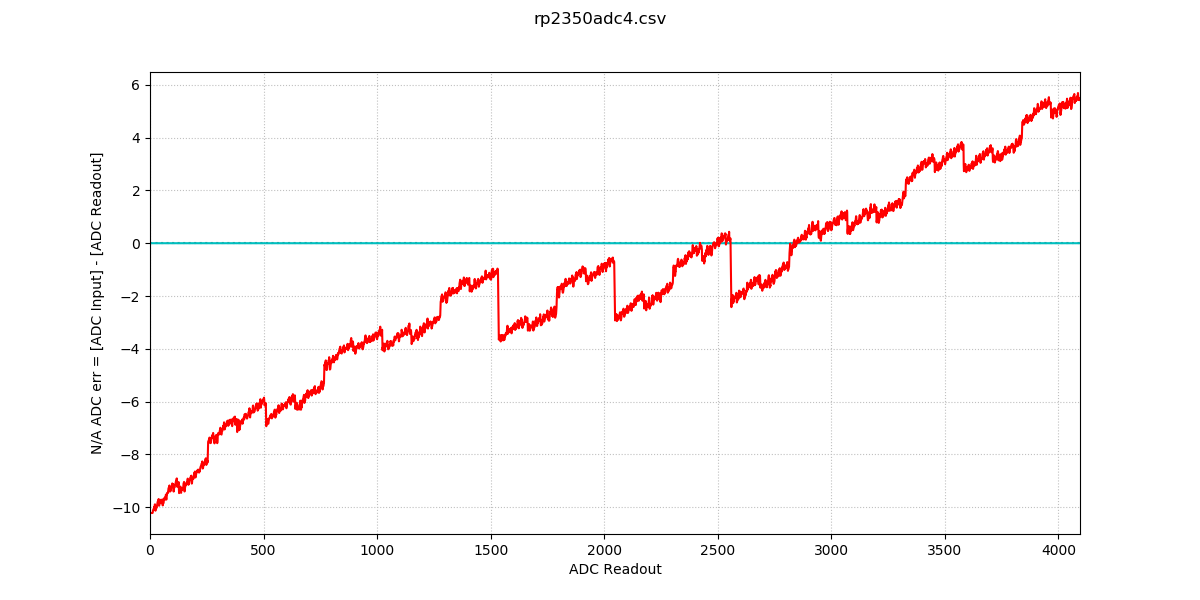

The file beside this chart, header and first rows:
0, 10, 10, 10, 11, 10, 10, 10, 10, 10, 10, 10, 10
1, 10, 10, 11, 10, 10, 10, 10, 11, 11, 11, 11, 10
2, 11, 10, 11, 10, 11, 11, 11, 10, 11, 11, 11, 10
3, 11, 11, 10, 11, 10, 11, 10, 11, 11, 11, 10, 11
4, 11, 10, 11, 11, 10, 11, 11, 11, 11, 11, 11, 11
5, 11, 11, 12, 11, 11, 11, 12, 11, 11, 11, 11, 11
6, 11, 10, 11, 11, 11, 10, 11, 11, 12, 11, 10, 12
7, 11, 11, 11, 11, 11, 11, 11, 11, 11, 11, 11, 11
8, 11, 12, 11, 11, 11, 11, 11, 11, 11, 11, 11, 11
9, 11, 11, 12, 11, 12, 11, 12, 11, 11, 12, 11, 12
10, 12, 11, 11, 11, 11, 12, 12, 11, 12, 11, 11, 11
11, 12, 11, 12, 12, 11, 12, 12, 11, 11, 12, 11, 12
12, 12, 12, 11, 12, 12, 12, 12, 11, 12, 12, 12, 12
13, 12, 12, 11, 12, 11, 12, 12, 12, 11, 12, 12, 12
14, 12, 12, 12, 13, 12, 12, 12, 12, 12, 11, 12, 12
15, 12, 12, 12, 12, 12, 12, 12, 12, 12, 12, 12, 12
16, 12, 12, 12, 12, 12, 12, 12, 11, 11, 13, 12, 12
17, 12, 12, 12, 12, 12, 13, 12, 13, 12, 12, 12, 12
18, 12, 13, 12, 12, 12, 13, 12, 13, 12, 13, 13, 12
19, 13, 13, 12, 12, 13, 12, 13, 13, 13, 13, 12, 13
20, 13, 13, 13, 13, 13, 13, 12, 13, 13, 12, 13, 12
21, 13, 13, 13, 13, 13, 13, 12, 13, 13, 12, 13, 13
22, 13, 12, 13, 13, 13, 13, 13, 13, 13, 12, 13, 13
23, 13, 13, 12, 13, 13, 13, 13, 13, 13, 13, 13, 13
24, 13, 14, 14, 13, 13, 13, 13, 14, 13, 13, 13, 13
25, 13, 13, 14, 13, 13, 13, 13, 13, 12, 13, 13, 13
26, 14, 13, 14, 13, 13, 14, 13, 13, 13, 13, 13, 14
27, 14, 13, 14, 13, 13, 13, 13, 14, 13, 14, 13, 14
28, 13, 14, 14, 14, 13, 14, 14, 13, 14, 14, 14, 13
29, 14, 13, 14, 14, 14, 14, 14, 13, 14, 13, 14, 14
30, 14, 13, 14, 14, 14, 14, 14, 14, 14, 14, 14, 14
31, 15, 15, 14, 14, 14, 14, 14, 14, 14, 14, 14, 14
32, 14, 14, 14, 14, 14, 14, 14, 14, 14, 15, 13, 15
33, 14, 14, 15, 14, 14, 14, 14, 14, 14, 14, 14, 14
34, 14, 14, 15, 14, 14, 15, 14, 14, 14, 15, 14, 14
35, 14, 14, 15, 14, 14, 14, 14, 15, 14, 15, 14, 15
36, 15, 15, 15, 15, 15, 15, 14, 15, 15, 15, 14, 15
37, 15, 14, 15, 14, 15, 15, 15, 15, 15, 15, 15, 15
38, 15, 15, 15, 15, 15, 14, 15, 15, 15, 15, 15, 14
39, 15, 15, 15, 15, 15, 15, 15, 15, 15, 14, 15, 15
40, 15, 15, 15, 14, 15, 15, 15, 15, 15, 15, 15, 15
41, 14, 15, 16, 16, 16, 15, 15, 16, 15, 15, 16, 15
42, 15, 15, 16, 15, 15, 16, 15, 15, 15, 15, 15, 16
43, 16, 16, 16, 15, 15, 15, 15, 15, 15, 16, 16, 15
44, 16, 16, 15, 15, 15, 16, 16, 16, 16, 15, 15, 16
45, 16, 16, 16, 16, 17, 15, 15, 16, 16, 15, 16, 15
46, 14, 16, 16, 16, 16, 16, 16, 16, 16, 15, 15, 16
47, 16, 16, 16, 16, 16, 16, 16, 16, 16, 17, 16, 16
48, 16, 16, 16, 17, 17, 16, 16, 16, 16, 16, 15, 17
49, 16, 16, 16, 16, 17, 16, 16, 17, 17, 16, 17, 16
50, 16, 17, 16, 16, 16, 16, 16, 16, 16, 17, 17, 16
51, 16, 16, 17, 16, 17, 17, 16, 17, 16, 17, 16, 17
52, 17, 16, 17, 16, 17, 16, 16, 16, 16, 16, 17, 17
53, 17, 17, 16, 16, 17, 17, 16, 17, 17, 17, 17, 17
54, 18, 16, 17, 17, 17, 17, 17, 16, 17, 17, 17, 17
55, 17, 17, 17, 17, 17, 17, 17, 17, 17, 17, 17, 17
56, 16, 17, 17, 17, 17, 17, 17, 17, 17, 17, 17, 17
57, 17, 17, 17, 17, 17, 17, 17, 17, 17, 17, 17, 17
58, 18, 17, 17, 17, 18, 17, 17, 17, 17, 17, 17, 18
59, 17, 17, 18, 17, 17, 17, 18, 17, 18, 18, 17, 17
60, 17, 17, 17, 18, 18, 17, 18, 18, 18, 17, 18, 17
... 32,707 more rows
